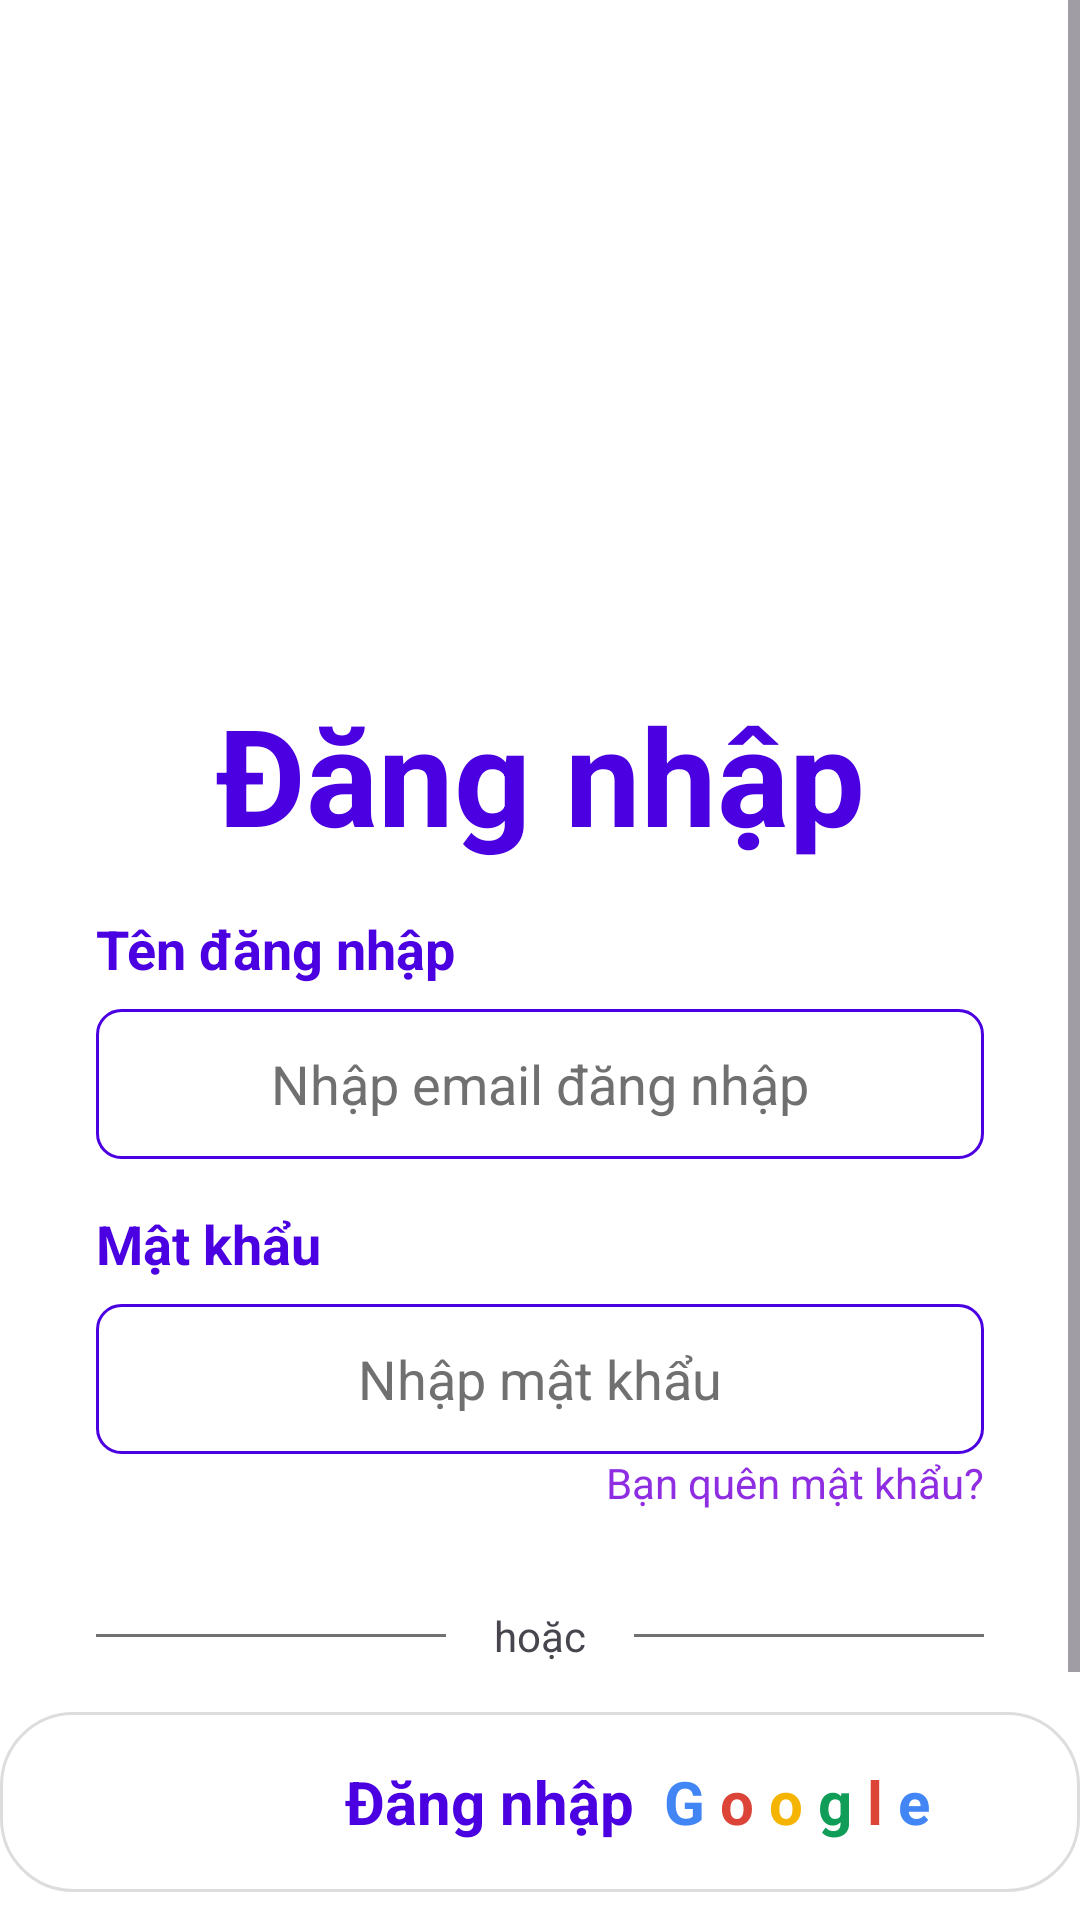

Produce the Android XML layout that renders to this screen, including the resource entries it uses.
<!-- AndroidManifest.xml: application theme Theme.PhuongNam19973 -->
<!-- res/layout/activity_signin.xml -->
<?xml version="1.0" encoding="utf-8"?>
<androidx.constraintlayout.widget.ConstraintLayout xmlns:android="http://schemas.android.com/apk/res/android"
    xmlns:app="http://schemas.android.com/apk/res-auto"
    xmlns:tools="http://schemas.android.com/tools"
    android:id="@+id/main"
    android:layout_width="match_parent"
    android:layout_height="match_parent"
    android:background="@color/white"
    tools:context=".Activity.SignIn"
    >

    <ScrollView
        android:layout_width="match_parent"
        android:layout_height="match_parent">

        <LinearLayout
            android:layout_width="match_parent"
            android:layout_height="wrap_content"
            android:orientation="vertical" >

            <ImageView
                android:id="@+id/imageView3"
                android:layout_width="match_parent"
                android:layout_height="228dp"
                android:scaleType="centerCrop"
                app:srcCompat="@drawable/b" />

            <TextView

                android:id="@+id/textView3"
                android:layout_width="match_parent"
                android:layout_height="wrap_content"
                android:text="Đăng nhập"
                android:textAlignment="center"
                android:textColor="@color/backgroundGradientStart"
                android:textSize="45dp"
                android:textStyle="bold" />

            <LinearLayout
                android:layout_width="match_parent"
                android:layout_height="match_parent"
                android:orientation="vertical"
                android:layout_marginTop="16dp"
                android:layout_marginStart="32dp"
                android:layout_marginEnd="32dp">

                <TextView
                    android:id="@+id/txtSignInEmail"
                    android:layout_width="match_parent"
                    android:layout_height="wrap_content"
                    android:text="Tên đăng nhập"
                    android:textSize="18dp"
                    android:textColor="@color/backgroundGradientStart"
                    android:textStyle="bold"

                    />

                <EditText

                    android:id="@+id/editSignInEmail"
                    android:layout_width="match_parent"
                    android:layout_height="50dp"
                    android:ems="10"
                    android:inputType="text"
                    android:hint="Nhập email đăng nhập"
                    android:gravity="center"
                    android:textColor="#707070"
                    android:textColorHint="#707070"
                    android:layout_marginTop="8dp"
                    android:background="@drawable/edit_text_background"
                    />

            </LinearLayout>
            <LinearLayout
                android:layout_width="match_parent"
                android:layout_height="match_parent"
                android:orientation="vertical"
                android:layout_marginTop="16dp"
                android:layout_marginStart="32dp"
                android:layout_marginEnd="32dp">

                <TextView
                    android:id="@+id/txtSignInPass"
                    android:layout_width="match_parent"
                    android:layout_height="wrap_content"
                    android:text="Mật khẩu"
                    android:textSize="18dp"
                    android:textColor="@color/backgroundGradientStart"
                    android:textStyle="bold"

                    />

                <EditText
                    android:id="@+id/editSignInPass"
                    android:layout_width="match_parent"
                    android:layout_height="50dp"
                    android:ems="10"
                    android:inputType="textPassword"
                    android:hint="Nhập mật khẩu"
                    android:gravity="center"
                    android:textColor="#707070"
                    android:textColorHint="#707070"
                    android:layout_marginTop="8dp"
                    android:background="@drawable/edit_text_background"/>
                <TextView
                    android:id="@+id/txtForgotPass"
                    android:layout_width="match_parent"
                    android:layout_height="match_parent"
                    android:text="Bạn quên mật khẩu?"
                    android:gravity="end"
                    android:textColor="@color/backgroundGradientEnd"/>

            </LinearLayout>
            
            <LinearLayout
                android:layout_width="match_parent"
                android:layout_height="match_parent"
                android:orientation="horizontal"
                android:layout_marginStart="32dp"
                android:layout_marginEnd="32dp"
                android:layout_marginTop="16dp">

                <View
                    android:id="@+id/view"
                    android:layout_width="wrap_content"
                    android:background="#707070"
                    android:layout_height="1dp"
                    android:layout_weight="1"
                    android:layout_gravity="center_vertical"
                    />

                <TextView
                    android:id="@+id/textView7"
                    android:layout_width="wrap_content"
                    android:layout_height="wrap_content"
                    android:text="hoặc"
                    android:layout_margin="16dp"/>

                <View
                    android:id="@+id/view2"
                    android:layout_width="wrap_content"
                    android:background="#707070"
                    android:layout_height="1dp"
                    android:layout_weight="1"
                    android:layout_gravity="center_vertical"/>
            </LinearLayout>
            
            <LinearLayout
                android:layout_width="match_parent"
                android:layout_height="match_parent"
                android:orientation="horizontal"
                android:background="@drawable/social_button_background"
                android:id="@+id/GG"
                android:layout_marginBottom="16dp">




                <androidx.appcompat.widget.AppCompatImageView
                    android:id="@+id/imgGg"
                    android:layout_width="70dp"
                    android:layout_height="60dp"
                    android:layout_weight="1"
                    android:layout_marginStart="50dp"
                    android:contentDescription="Đăng nhập vơ GG"
                    app:srcCompat="@drawable/gg"
                   />

                <TextView
                    android:layout_width="wrap_content"
                    android:layout_height="match_parent"
                    android:gravity="center"
                    android:text="@string/gg"
                    android:layout_marginEnd="50dp"
                    android:textStyle="bold"
                    android:textSize="20dp"
                    android:textColor="@color/yellow"/>

            </LinearLayout>
            
            <TextView
                android:id="@+id/txtSignUp"
                android:layout_width="match_parent"
                android:layout_height="wrap_content"
                android:text="Bạn chưa có tài khoản? Nhấn vào để đăng ký"
                android:textAlignment="center"
                android:textStyle="bold"
                android:textSize="15dp"
                android:textColor="@color/backgroundGradientEnd"/>
            
            <androidx.appcompat.widget.AppCompatButton
                android:id="@+id/btnSignIn"
                style="@android:style/Widget.Button"
                android:layout_width="200dp"
                android:layout_height="wrap_content"
                android:layout_gravity="center"
                android:layout_marginTop="20dp"
                android:background="@drawable/button_background"
                android:gravity="center"
                android:text="Đăng nhập"
                android:textColor="#fff"
                android:textSize="20dp"
                android:textStyle="bold" />

        </LinearLayout>
    </ScrollView>
</androidx.constraintlayout.widget.ConstraintLayout>
<!-- resources referenced by this layout -->
<resources>
  <color name="backgroundGradientEnd">#8E2DE2</color>
  <color name="backgroundGradientStart">#4A00E0</color>
  <color name="white">#FFFFFFFF</color>
  <color name="yellow">#ffe400</color>
  <!-- drawable button_background (drawable) -->
  <?xml version="1.0" encoding="utf-8"?>
  <selector xmlns:android="http://schemas.android.com/apk/res/android">
      
      <item android:drawable="@drawable/button_bg_pressed" android:state_pressed="true"/>
  
      
      <item android:drawable="@drawable/button_bg_normal"/>
  </selector>
  <!-- drawable edit_text_background (drawable) -->
  <?xml version="1.0" encoding="utf-8"?>
  <shape xmlns:android="http://schemas.android.com/apk/res/android">
      <solid android:color="#FFFFFF"/>
      <corners android:radius="8dp"/>
      <padding android:left="16dp" android:top="8dp" android:right="16dp" android:bottom="8dp"/>
      <stroke android:color="#4A00E0" android:width="1dp"/>
  </shape>
  <!-- drawable social_button_background (drawable) -->
  <?xml version="1.0" encoding="utf-8"?>
  <selector xmlns:android="http://schemas.android.com/apk/res/android">
      
      <item android:drawable="@drawable/social_btn_pressed" android:state_pressed="true"/>
  
      
      <item android:drawable="@drawable/social_btn_normal"/>
  </selector>
  <string name="gg">
          <font color="#4A00E0">Đăng nhập</font>
  
          <font color="#4285F4"> G</font>
          <font color="#DB4437">o</font>
          <font color="#F4B400">o</font>
          <font color="#0F9D58">g</font>
          <font color="#DB4437">l</font>
          <font color="#4285F4">e</font>
  
      </string>
  <style name="Theme.PhuongNam19973" parent="Base.Theme.PhuongNam19973" />
  <!-- drawable button_bg_pressed (drawable) -->
  <?xml version="1.0" encoding="utf-8"?>
  <shape xmlns:android="http://schemas.android.com/apk/res/android">
      <solid android:color="@color/orange"/> 
      <corners android:radius="24dp"/> 
  </shape>
  <!-- drawable button_bg_normal (drawable) -->
  <?xml version="1.0" encoding="utf-8"?>
  <shape xmlns:android="http://schemas.android.com/apk/res/android">
      <solid android:color="@color/backgroundGradientEnd"/> 
      <corners android:radius="24dp"/> 
  </shape>
  <!-- drawable social_btn_pressed (drawable) -->
  <?xml version="1.0" encoding="utf-8"?>
  <shape xmlns:android="http://schemas.android.com/apk/res/android">
      <solid android:color="#EEEEEE"/> 
      <corners android:radius="24dp"/> 
      <stroke android:color="#BBBBBB" android:width="1dp"/> 
  </shape>
  <!-- drawable social_btn_normal (drawable) -->
  <?xml version="1.0" encoding="utf-8"?>
  <shape xmlns:android="http://schemas.android.com/apk/res/android">
      <solid android:color="#FFFFFF"/> 
      <corners android:radius="24dp"/> 
      <stroke android:color="#DDDDDD" android:width="1dp"/> 
  </shape>
  <style name="Base.Theme.PhuongNam19973" parent="Theme.Material3.DayNight.NoActionBar">
          
          
      </style>
  <color name="orange">#FA8D42</color>
</resources>
